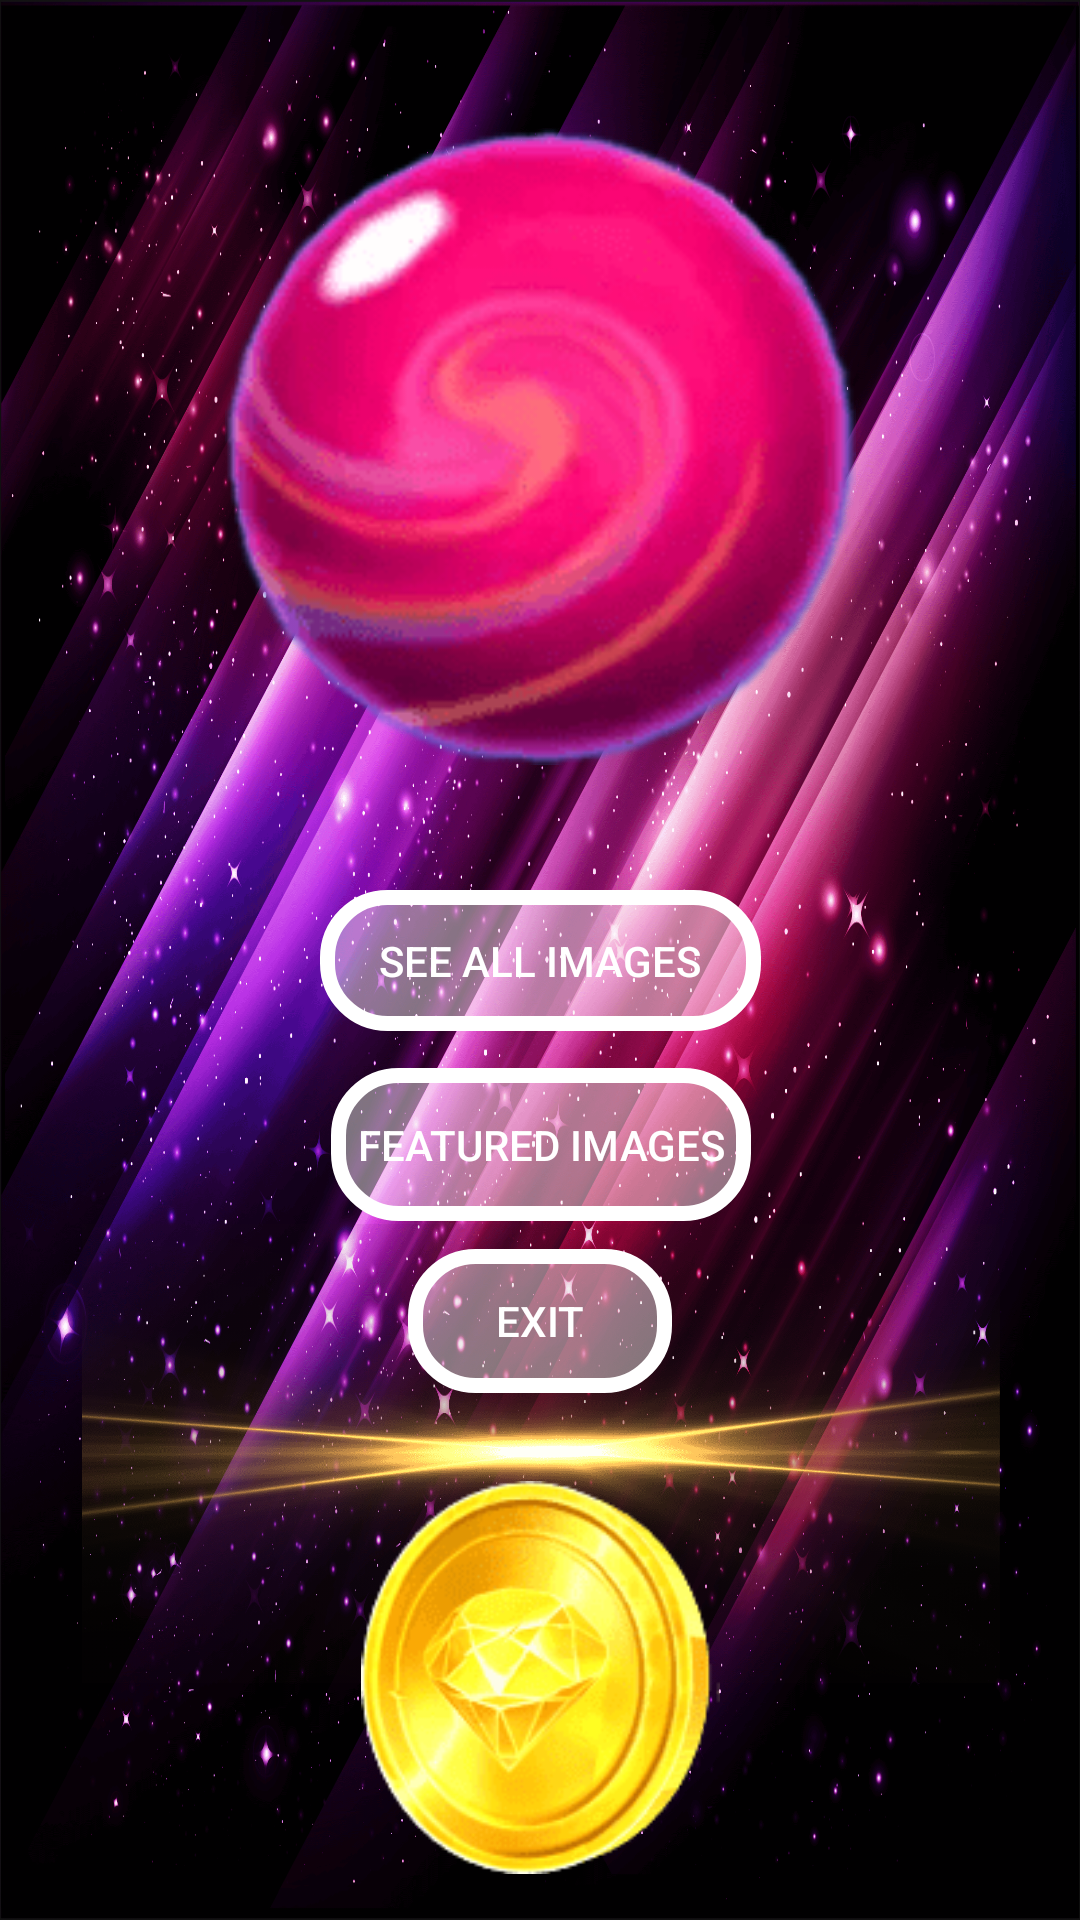

Layout XML and referenced resources for this Android screen:
<!-- AndroidManifest.xml: application theme Theme.MyTestTask -->
<!-- res/layout/activity_menu.xml -->
<?xml version="1.0" encoding="utf-8"?>
<androidx.constraintlayout.widget.ConstraintLayout xmlns:android="http://schemas.android.com/apk/res/android"
    xmlns:app="http://schemas.android.com/apk/res-auto"
    xmlns:tools="http://schemas.android.com/tools"
    android:layout_width="match_parent"
    android:layout_height="match_parent"
    android:background="@mipmap/bbbb"
    tools:context=".presentation.activity.MenuActivity">

    <android.widget.Button
        android:id="@+id/button"
        android:layout_width="147dp"
        android:layout_height="47dp"
        android:background="@drawable/rectangle"
        android:text="@string/see_all_images"
        app:layout_constraintBottom_toBottomOf="parent"
        app:layout_constraintEnd_toEndOf="parent"
        app:layout_constraintStart_toStartOf="parent"
        app:layout_constraintTop_toTopOf="parent" />

    <android.widget.Button
        android:id="@+id/button2"
        android:layout_width="140dp"
        android:layout_height="51dp"
        android:background="@drawable/rectangle"
        android:text="@string/featured_images"
        app:layout_constraintBottom_toBottomOf="parent"
        app:layout_constraintEnd_toEndOf="@+id/button"
        app:layout_constraintStart_toStartOf="@+id/button"
        app:layout_constraintTop_toBottomOf="@+id/button"
        app:layout_constraintVertical_bias="0.050000012" />

    <android.widget.Button
        android:id="@+id/button3"
        android:layout_width="wrap_content"
        android:layout_height="wrap_content"
        android:background="@drawable/rectangle"
        android:text="@string/exit"
        app:layout_constraintBottom_toBottomOf="parent"
        app:layout_constraintEnd_toEndOf="parent"
        app:layout_constraintStart_toStartOf="parent"
        app:layout_constraintTop_toBottomOf="@+id/button2"
        app:layout_constraintVertical_bias="0.050000012" />

    <ImageView
        android:id="@+id/imageView3"
        android:layout_width="213dp"
        android:layout_height="213dp"
        app:layout_constraintBottom_toTopOf="@+id/button"
        app:layout_constraintEnd_toEndOf="@+id/button"
        app:layout_constraintStart_toStartOf="@+id/button"
        app:layout_constraintTop_toTopOf="parent"
        app:srcCompat="@mipmap/ball" />

    <ImageView
        android:id="@+id/imageView5"
        android:layout_width="341dp"
        android:layout_height="153dp"
        app:layout_constraintBottom_toBottomOf="parent"
        app:layout_constraintEnd_toEndOf="parent"
        app:layout_constraintStart_toStartOf="parent"
        app:layout_constraintTop_toBottomOf="@+id/imageView3"
        app:layout_constraintVertical_bias="0.65999997"
        app:srcCompat="@mipmap/dds" />

    <ImageView
        android:id="@+id/imageView6"
        android:layout_width="129dp"
        android:layout_height="131dp"
        app:layout_constraintBottom_toBottomOf="parent"
        app:layout_constraintEnd_toEndOf="@+id/imageView5"
        app:layout_constraintStart_toStartOf="@+id/imageView5"
        app:layout_constraintTop_toBottomOf="@+id/button3"
        app:layout_constraintVertical_bias="0.65999997"
        app:srcCompat="@mipmap/dsaqq" />
</androidx.constraintlayout.widget.ConstraintLayout>
<!-- resources referenced by this layout -->
<resources>
  <!-- drawable rectangle (drawable) -->
  <?xml version="1.0" encoding="utf-8"?>
  <selector xmlns:android="http://schemas.android.com/apk/res/android">
      <item>
          <shape android:shape="rectangle">
              <solid android:color="#75FAF8F7"/>
              <corners android:radius="20dp"/>
              <stroke
                  android:width="5dp"
                  android:color="@color/white"/>
          </shape>
      </item>
  </selector>
  <!-- mipmap ball: png bitmap (mipmap-xxhdpi, 11369 bytes) -->
  <!-- mipmap bbbb: png bitmap (mipmap-xxhdpi, 934071 bytes) -->
  <!-- mipmap dds: png bitmap (mipmap-xxhdpi, 76881 bytes) -->
  <!-- mipmap dsaqq: png bitmap (mipmap-xxhdpi, 7641 bytes) -->
  <string name="exit">exit</string>
  <string name="featured_images">featured images</string>
  <string name="see_all_images">see all images</string>
  <style name="Theme.MyTestTask" parent="Theme.MaterialComponents.NoActionBar">
          
          <item name="colorPrimary">@color/purple_500</item>
          <item name="colorPrimaryVariant">@color/purple_700</item>
          <item name="colorOnPrimary">@color/white</item>
          
          <item name="colorSecondary">@color/teal_200</item>
          <item name="colorSecondaryVariant">@color/teal_700</item>
          <item name="colorOnSecondary">@color/black</item>
          
          <item name="android:statusBarColor">?attr/colorPrimaryVariant</item>
          
      </style>
  <color name="white">#FFFFFFFF</color>
  <color name="purple_500">#4D0074</color>
  <color name="purple_700">#4D0074</color>
  <color name="teal_200">#136C03</color>
  <color name="teal_700">#FF018786</color>
  <color name="black">#FF000000</color>
</resources>
